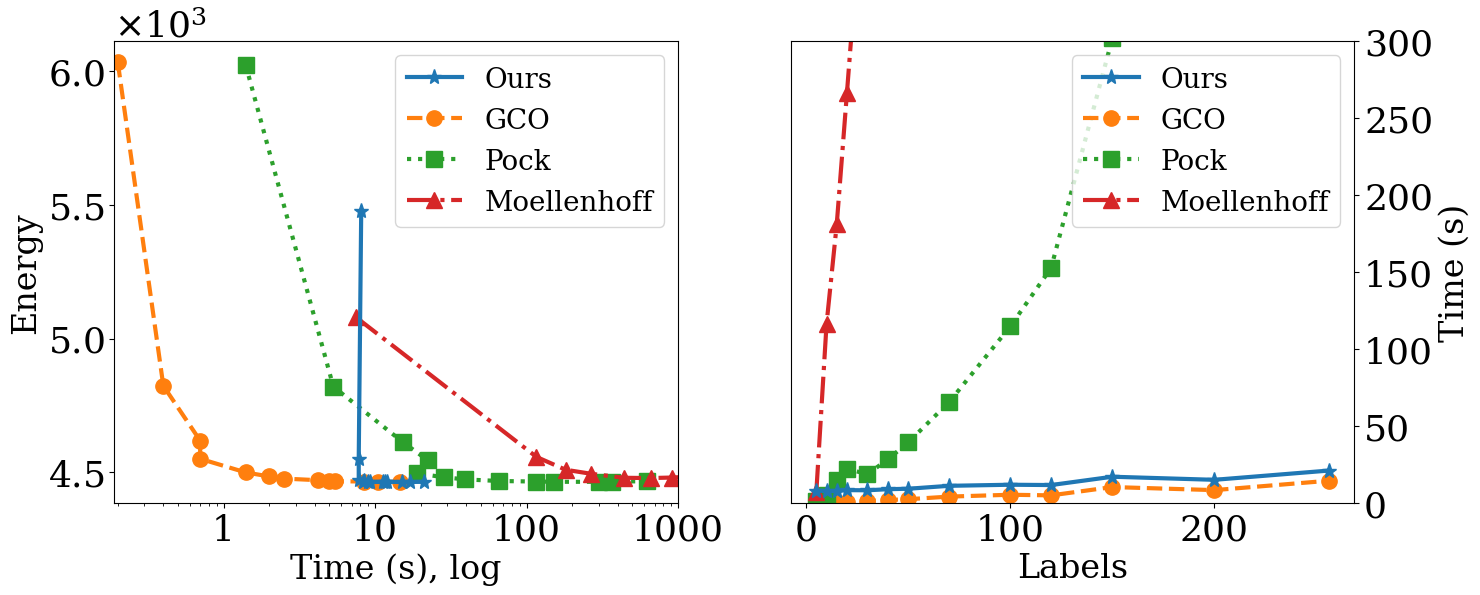

This chart was generated by the following Python code: (Note: this script raises an exception after producing the figure.)
import matplotlib as mpl
import matplotlib.pyplot as plt
from matplotlib.ticker import MultipleLocator,FormatStrFormatter,MaxNLocator, LogFormatter, ScalarFormatter
import numpy as np
from matplotlib import ticker

from math import atan2,degrees
import numpy as np


mpl.rcParams['pdf.fonttype'] = 42
mpl.rcParams['ps.fonttype'] = 42
plt.rcParams['font.family'] = 'serif'
plt.rcParams['font.serif'] = ['Times'] + plt.rcParams['font.serif']

plt.rcParams.update({'font.size': 26})

formatter = ticker.ScalarFormatter(useMathText=True)
formatter.set_scientific(True) 
formatter.set_powerlimits((-1,1)) 

fig, (ax1, ax2) = plt.subplots(1, 2, figsize=(16, 6))


### Data

labels = np.array([5,10,15,20,30,40,50,70,100,120,150,200,256])

t_pock = np.array([1.4,5.3,15.2,22.2,18.8,28.3,39.4,65.5,114.7,152.7,301.8,368.4,620.4])
t_moel = np.array([7.5,116.3,181.2,266.6,438.4,663.9,918.9,1260.4,1794.3,2195.4,2300,2500,3000])
t_gco = np.array([0.2,0.4,0.7,0.7,1.4,2,2.5,4.2,5.4,5,10.4,8.4,14.5])
t_ours_ql = np.array([8.1,7.8,7.8,8.4,8.3,9,9.3,11.2,11.9,11.7,17.1,15.1,21.1])

E_pock = np.array([6022,4820,4613,4545,4496,4481,4473,4467,4465,4464,4464,4465,4466])
E_moel = np.array([5079,4557,4509,4494,4479,4478,4480,4484,4490,4496,4525,4539,4554])
E_gco = np.array([6034,4823,4618,4550,4499,4484,4476,4470,4467,4466,4465,4464,4464])
E_ours_ql = np.array([5477,4551,4472,4466,4464,4464,4463,4464,4464,4464,4463,4463,4464])

# Plot 1. Energy vs time

p1 = ax1.plot(t_ours_ql,E_ours_ql, marker='*',  linestyle="-", zorder=3, label='Ours', 
              linewidth=3, markersize=11)
p2 = ax1.plot(t_gco, E_gco, marker='o',  linestyle="--", label='GCO', 
              linewidth=3, markersize=11)
p3 = ax1.plot(t_pock, E_pock, marker='s', linestyle=":", label='Pock', 
              linewidth=3, markersize=11)
p4 = ax1.plot(t_moel, E_moel, marker='^',  linestyle="-.",  label='Moellenhoff', 
              linewidth=3, markersize=11)

# ax1.legend(handles=[p1[0],p2[0], p3[0], p4[0]],labels=['Ours','GCO', 'Pock', 'Mollenhoff'])


ax1.set_xlabel('Time (s), log', fontsize=24)
ax1.set_ylabel('Energy', fontsize=24)
# ax.loglog()

ax1.set_xscale('log')
# ax1.set_yscale('log')

ax1.set_yticks([4500, 5000, 5500, 6000])

ax1.yaxis.set_major_formatter(formatter)
ax1.xaxis.set_major_formatter(ScalarFormatter())

ax1.set_xlim([0.19, 1000])
# ax1.set_ylim([4440, 5105])

# plt.savefig('energy_time.pdf', dpi=300,  bbox_inches='tight')

#########################################

# Plot 2. Time vs Labels

p1 = ax2.plot(labels,t_ours_ql,  marker='*',  linestyle="-", zorder=3, label='Ours', 
              linewidth=3, markersize=11)
p2 = ax2.plot(labels,t_gco,  marker='o',  linestyle="--", label='GCO', 
              linewidth=3, markersize=11)
p3 = ax2.plot(labels,t_pock,  marker='s', linestyle=":", label='Pock', 
              linewidth=3, markersize=11)
p4 = ax2.plot(labels,t_moel,  marker='^',  linestyle="-.", label='Moellenhoff', 
              linewidth=3, markersize=11)

# ax2.legend(handles=[p1[0],p2[0], p3[0], p4[0]],labels=['Ours','GCO', 'Pock', 'Mollenhoff'])

ax2.set_xlabel('Labels', fontsize=24)
ax2.set_ylabel('Time (s)', fontsize=24)
ax2.yaxis.set_label_position("right")
ax2.yaxis.tick_right()

ax2.yaxis.set_major_formatter(ScalarFormatter())
ax2.xaxis.set_major_formatter(ScalarFormatter())

ax2.set_ylim([0, 300])

ax2.ticklabel_format(style='sci')

# handles, labels = ax2.get_legend_handles_labels()
# fig.legend(handles, labels, loc=(0.27, 0.643), frameon=False, fontsize=20)

# ax.set_xlim([0, 50])
# ax.set_ylim([4460, 4560])

ax1.legend(prop={'size': 20})
ax2.legend(prop={'size': 20})

plt.savefig('results/energy_time_label.png', dpi=300,  bbox_inches='tight')